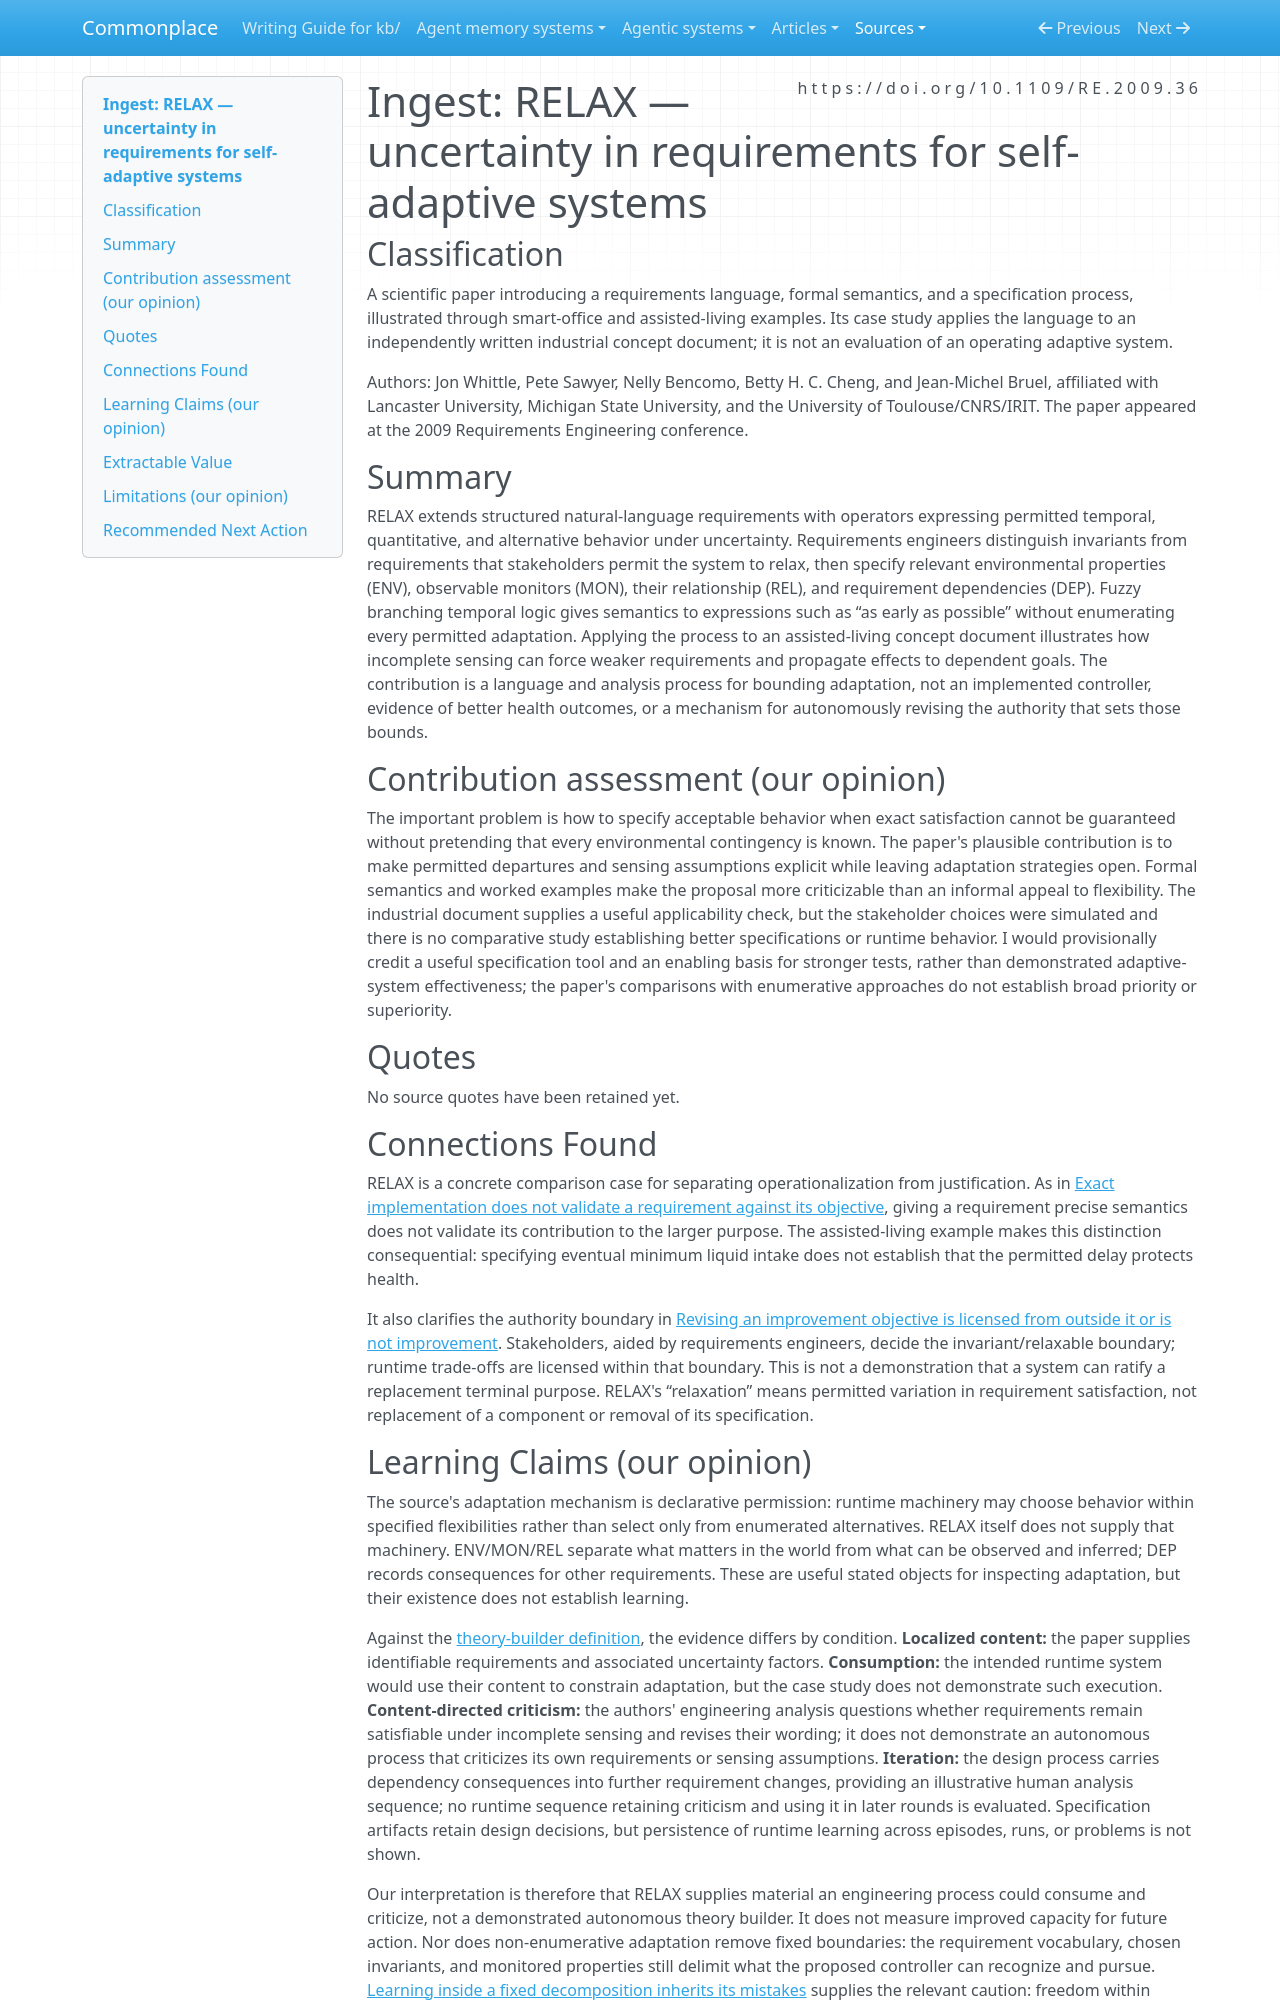

repository: zby/commonplace · page: sources/relax-uncertainty-self-adaptive-systems.ingest/index.html · generator: mkdocs

---
description: "RELAX specifies stakeholder-bounded flexibility and monitoring assumptions for adaptive systems, without validating goals or demonstrating learned requirements revision."
source: https://doi.org/10.1109/RE.2009.36
captured: "2026-11-16"
capture: pdftotext
capture_scope: full-source
doi: "10.1109/RE.2009.36"
genre: scientific-paper
snapshot_sha256: f212c669171101192a51f02dee34747054f684a210b4c51524f7a5e8f169e1aa
ingested: "2026-11-16"
occasion: "What can requirements engineering contribute, and what are its limits, for understanding operationalization, goal authority, and revisable knowledge in agent-operated knowledge work?"
type: types/ingest-report.md
domains: [requirements-engineering, environmental-uncertainty, self-adaptive-systems, fuzzy-temporal-logic]
learning_claims: true
---

# Ingest: RELAX — uncertainty in requirements for self-adaptive systems

## Classification

A scientific paper introducing a requirements language, formal semantics, and a specification process, illustrated through smart-office and assisted-living examples. Its case study applies the language to an independently written industrial concept document; it is not an evaluation of an operating adaptive system.

Authors: Jon Whittle, Pete Sawyer, Nelly Bencomo, Betty H. C. Cheng, and Jean-Michel Bruel, affiliated with Lancaster University, Michigan State University, and the University of Toulouse/CNRS/IRIT. The paper appeared at the 2009 Requirements Engineering conference.

## Summary

RELAX extends structured natural-language requirements with operators expressing permitted temporal, quantitative, and alternative behavior under uncertainty. Requirements engineers distinguish invariants from requirements that stakeholders permit the system to relax, then specify relevant environmental properties (ENV), observable monitors (MON), their relationship (REL), and requirement dependencies (DEP). Fuzzy branching temporal logic gives semantics to expressions such as “as early as possible” without enumerating every permitted adaptation. Applying the process to an assisted-living concept document illustrates how incomplete sensing can force weaker requirements and propagate effects to dependent goals. The contribution is a language and analysis process for bounding adaptation, not an implemented controller, evidence of better health outcomes, or a mechanism for autonomously revising the authority that sets those bounds.

## Contribution assessment (our opinion)

The important problem is how to specify acceptable behavior when exact satisfaction cannot be guaranteed without pretending that every environmental contingency is known. The paper's plausible contribution is to make permitted departures and sensing assumptions explicit while leaving adaptation strategies open. Formal semantics and worked examples make the proposal more criticizable than an informal appeal to flexibility. The industrial document supplies a useful applicability check, but the stakeholder choices were simulated and there is no comparative study establishing better specifications or runtime behavior. I would provisionally credit a useful specification tool and an enabling basis for stronger tests, rather than demonstrated adaptive-system effectiveness; the paper's comparisons with enumerative approaches do not establish broad priority or superiority.

## Quotes

No source quotes have been retained yet.

## Connections Found

RELAX is a concrete comparison case for separating operationalization from justification. As in [Exact implementation does not validate a requirement against its objective](../theory/exact-implementation-does-not-validate-a-requirement.md), giving a requirement precise semantics does not validate its contribution to the larger purpose. The assisted-living example makes this distinction consequential: specifying eventual minimum liquid intake does not establish that the permitted delay protects health.

It also clarifies the authority boundary in [Revising an improvement objective is licensed from outside it or is not improvement](../theory/revising-an-improvement-objective-is-licensed-from-outside-it.md). Stakeholders, aided by requirements engineers, decide the invariant/relaxable boundary; runtime trade-offs are licensed within that boundary. This is not a demonstration that a system can ratify a replacement terminal purpose. RELAX's “relaxation” means permitted variation in requirement satisfaction, not replacement of a component or removal of its specification.
